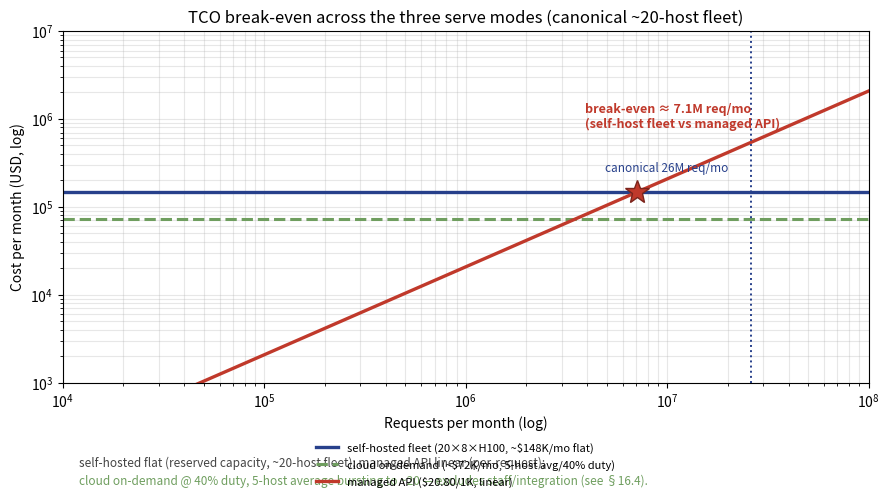

Python code for this plot: (Note: this script raises an exception after producing the figure.)
import matplotlib
matplotlib.use('Agg')
import matplotlib.pyplot as plt
import numpy as np

# ---- fig-16-1601: TCO break-even across three serve modes ----
# Values are the FLEET-SCALED costs from Ch16 §16.4 (canonical ~20-host fleet):
#   self-hosted (20x8xH100)  ~ $148K/mo flat (reserved capacity)  — $5.7/1K @ 26M req
#   cloud on-demand         ~ $72K/mo (bursts to ~20, runs ~5 avg @ 40% duty) — $2.8/1K
#   managed API             $20.80/1K linear
# These are the corrected FLEET numbers (not the single-host $16.9K/$5.8K from an
# earlier draft). We recompute the self-host-vs-managed break-even against the fleet line.
req = np.logspace(4, 8, 300)
self_host = np.full_like(req, 148000.0)        # ~$148K/mo flat (20-host reserved fleet)
cloud_od  = np.full_like(req, 72000.0)         # ~$72K/mo (cloud, 5-host avg / 40% duty)
managed   = 0.0208 * req                       # $20.80/1K -> linear

fig, ax = plt.subplots(figsize=(9, 6))
ax.loglog(req, self_host, '-', color='#27408b', lw=2.4, label='self-hosted fleet (20×8×H100, ~$148K/mo flat)')
ax.loglog(req, cloud_od, '--', color='#6f9e5f', lw=2.2, label='cloud on-demand (~$72K/mo, 5-host avg/40% duty)')
ax.loglog(req, managed, '-', color='#c0392b', lw=2.4, label='managed API ($20.80/1K, linear)')

ax.set_xlabel('Requests per month (log)')
ax.set_ylabel('Cost per month (USD, log)')
ax.set_title('TCO break-even across the three serve modes (canonical ~20-host fleet)', fontsize=12)
ax.set_xlim(1e4, 1e8); ax.set_ylim(1e3, 1e7)
ax.grid(alpha=0.3, which='both')

# reference lines
ax.axvline(2.6e7, color='#27408b', ls=':', lw=1.4)
ax.text(2.0e7, 2.5e5, 'canonical 26M req/mo', fontsize=8.5, color='#27408b', ha='right')

# break-even self-host fleet vs managed: solve 0.0208*x = 148000
be = 148000 / 0.0208
ax.plot([be], [148000], '*', ms=18, color='#c0392b', mec='#7b241c', zorder=6)
ax.text(be*0.55, 8e5, f'break-even ≈ {be/1e6:.1f}M req/mo\n(self-host fleet vs managed API)', fontsize=9,
        color='#c0392b', fontweight='bold')

# legend OUTSIDE the axes (below), so it does not occlude data
ax.legend(fontsize=8, loc='upper center', bbox_to_anchor=(0.5, -0.14), ncol=1, frameon=False)

# assumptions in clear space below (leading, not cramped)
ax.text(0.02, -0.24, 'self-hosted flat (reserved capacity, ~20-host fleet); managed API linear (per-request);',
        transform=ax.transAxes, fontsize=8.5, color='#444')
ax.text(0.02, -0.29, 'cloud on-demand @ 40% duty, 5-host average bursting to ~20 — excludes staff/integration (see §16.4).',
        transform=ax.transAxes, fontsize=8.5, color='#6f9e5f')

plt.tight_layout(rect=(0, 0.10, 1, 1))
plt.savefig('design/manuscript/chapter-16/figures/fig-16-1601.png', dpi=150)
plt.close()
print('wrote fig-16-1601 (FLEET-scaled TCO values; recomputed break-even)')
